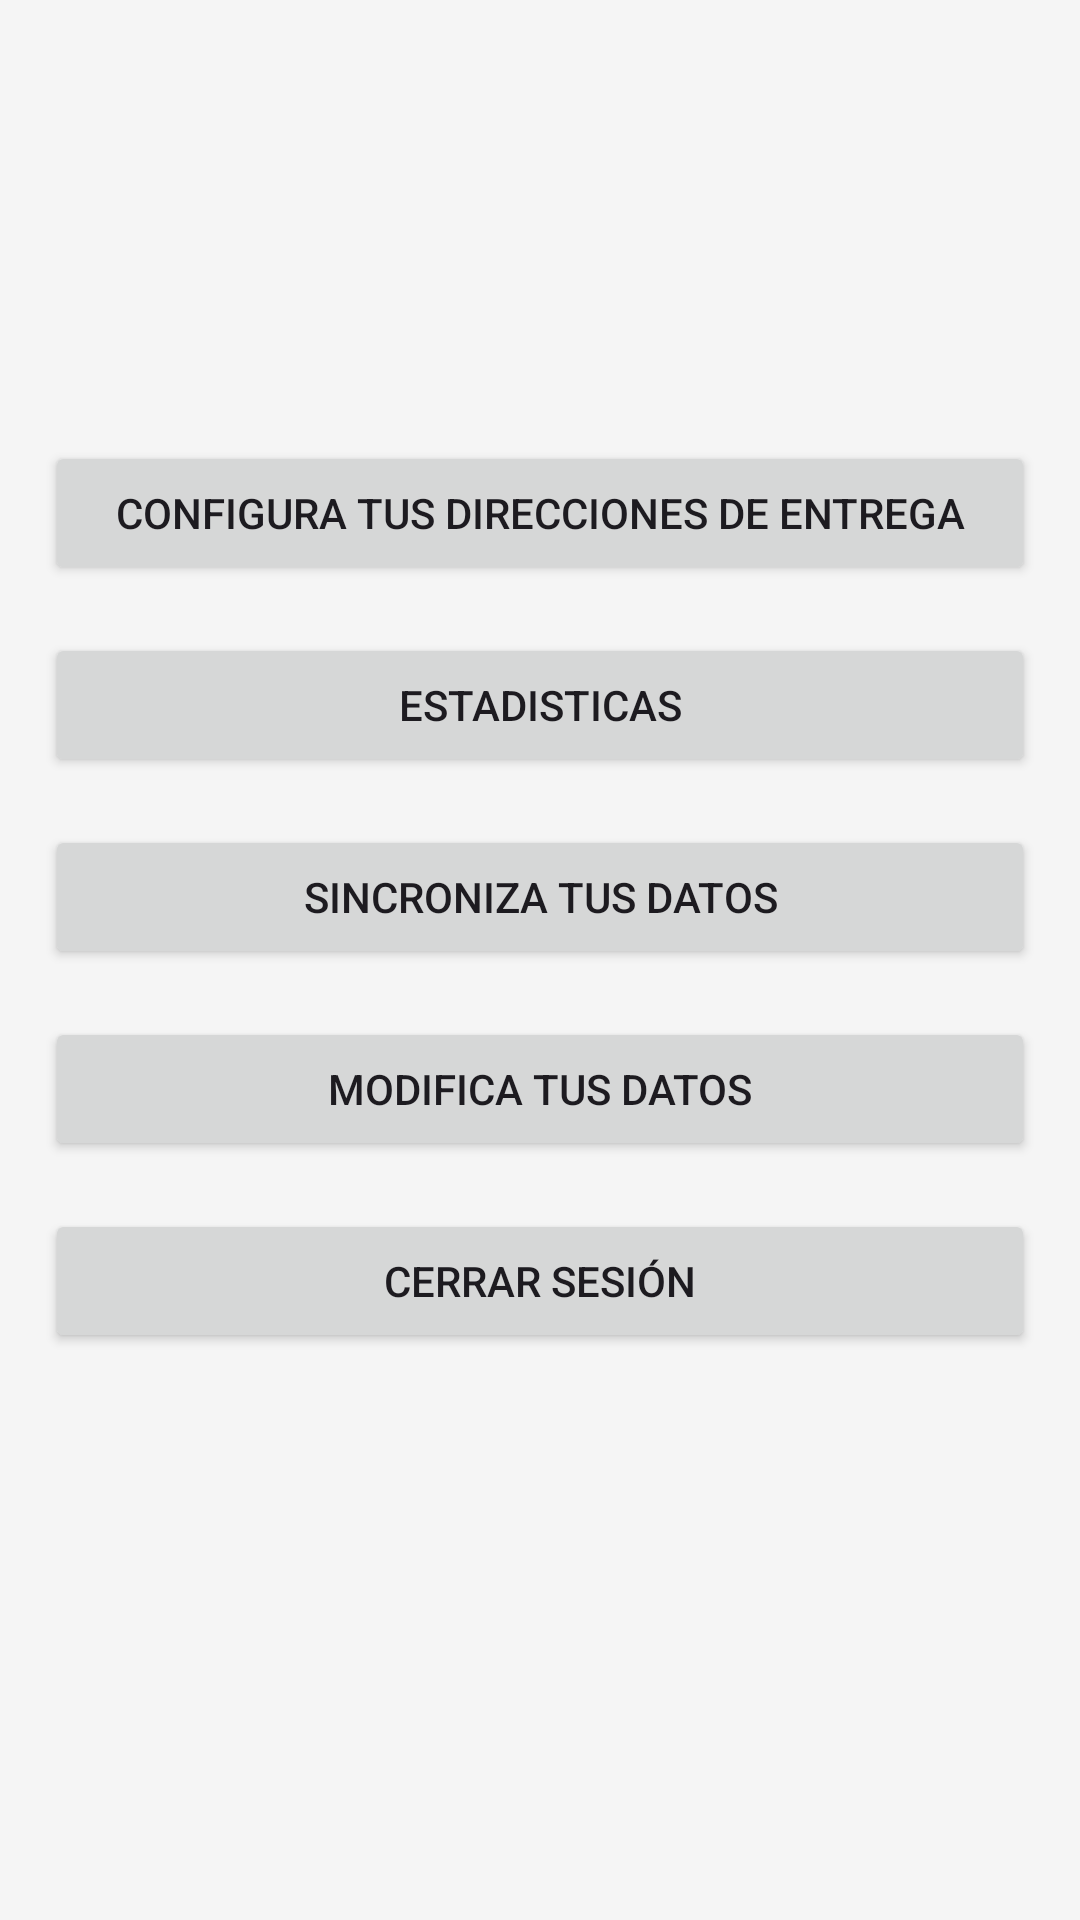

This screen was rendered from an Android layout file. Write that file and the resources it references.
<!-- AndroidManifest.xml: application theme Theme.EntregApp -->
<!-- res/layout/fragment_settings_menu.xml -->
<?xml version="1.0" encoding="utf-8"?>
<RelativeLayout xmlns:android="http://schemas.android.com/apk/res/android"
    xmlns:tools="http://schemas.android.com/tools"
    android:id="@+id/mainLayout"
    android:layout_width="match_parent"
    android:layout_height="match_parent"
    tools:context=".ui.fragments.settingsmenu.SettingsMenu">

    <ImageView
        android:id="@+id/logo"
        android:layout_width="100dp"
        android:layout_height="100dp"
        android:layout_centerHorizontal="true"
        android:layout_marginTop="32dp"
        android:src="@drawable/settings" />

    <ScrollView
        android:layout_width="match_parent"
        android:layout_height="match_parent"
        android:layout_below="@id/logo">

        <LinearLayout
            android:id="@+id/buttonsContainer"
            android:layout_width="match_parent"
            android:layout_height="wrap_content"
            android:orientation="vertical"
            android:padding="15dp">

            <Button
                android:id="@+id/btn_addr"
                android:layout_width="match_parent"
                android:layout_height="wrap_content"
                android:layout_marginBottom="16dp"
                android:text="Configura tus direcciones de entrega"/>

            <Button
                android:id="@+id/btn_estadisticas"
                android:layout_width="match_parent"
                android:layout_height="wrap_content"
                android:layout_marginBottom="16dp"
                android:text="Estadisticas"/>

            <Button
                android:id="@+id/btn_sync"
                android:layout_width="match_parent"
                android:layout_height="wrap_content"
                android:layout_marginBottom="16dp"
                android:text="Sincroniza tus datos"/>

            <Button
                android:id="@+id/btn_settings"
                android:layout_width="match_parent"
                android:layout_height="wrap_content"
                android:layout_marginBottom="16dp"
                android:text="Modifica tus datos"/>

            <Button
                android:id="@+id/bt_logout"
                android:layout_width="match_parent"
                android:layout_height="wrap_content"
                android:layout_marginBottom="16dp"
                android:text="Cerrar sesión"/>
        </LinearLayout>

    </ScrollView>

</RelativeLayout>
<!-- resources referenced by this layout -->
<resources>
  <style name="Theme.EntregApp" parent="Theme.Material3.Light">
          
          <item name="colorPrimary">#009688</item>
          <item name="colorPrimaryVariant">#00796B</item>
          <item name="colorOnPrimary">#FFFFFF</item>
  
          
          <item name="colorSecondary">#B9F6CA</item>
          <item name="colorSecondaryVariant">#169C7D</item>
          <item name="colorOnSecondary">#000000</item>
  
          
          <item name="colorSurface">#FFFFFF</item>
  
          
          <item name="android:windowBackground">#F5F5F5</item>
  
          
          <item name="android:statusBarColor">#009688</item>
  
          
  
      </style>
</resources>
